Labelled photos from "retinal_images", an image-classification folder in prisi8379/Retiscan_Miniproject. The possible labels are: mild diabetic retinopathy, moderate diabetic retinopathy, proliferative diabetic retinopathy, severe diabetic retinopathy.

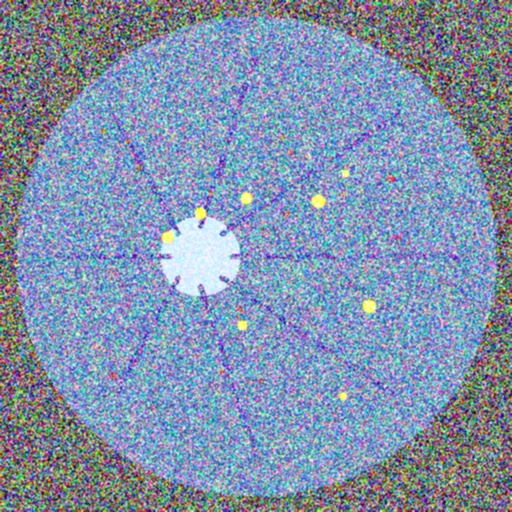
Label: severe diabetic retinopathy

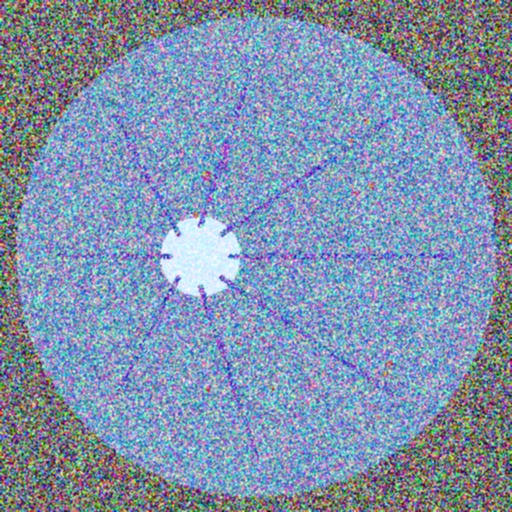
Label: moderate diabetic retinopathy

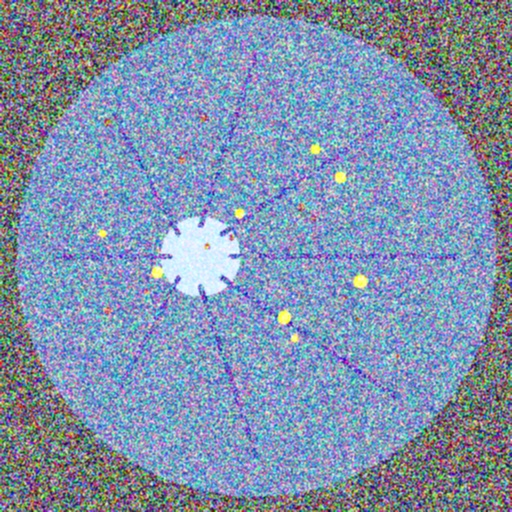
Label: severe diabetic retinopathy

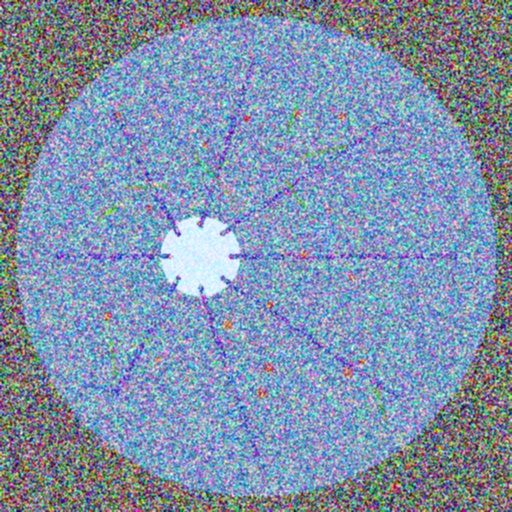
Label: proliferative diabetic retinopathy

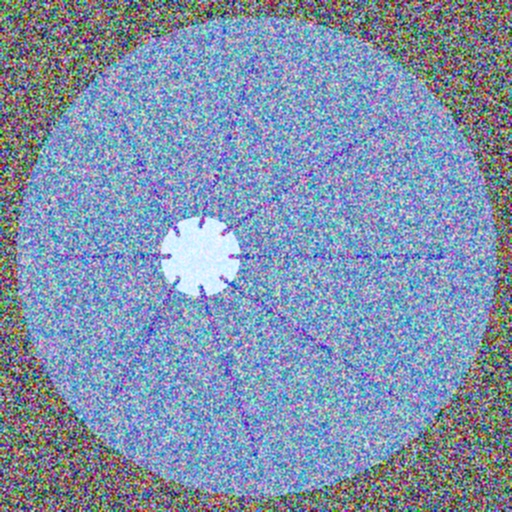
Label: mild diabetic retinopathy

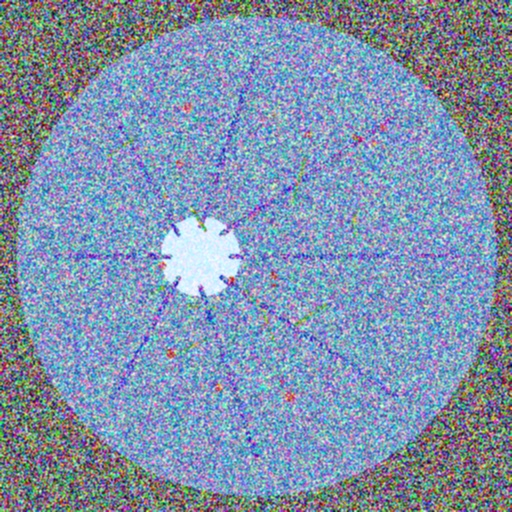
Label: proliferative diabetic retinopathy
